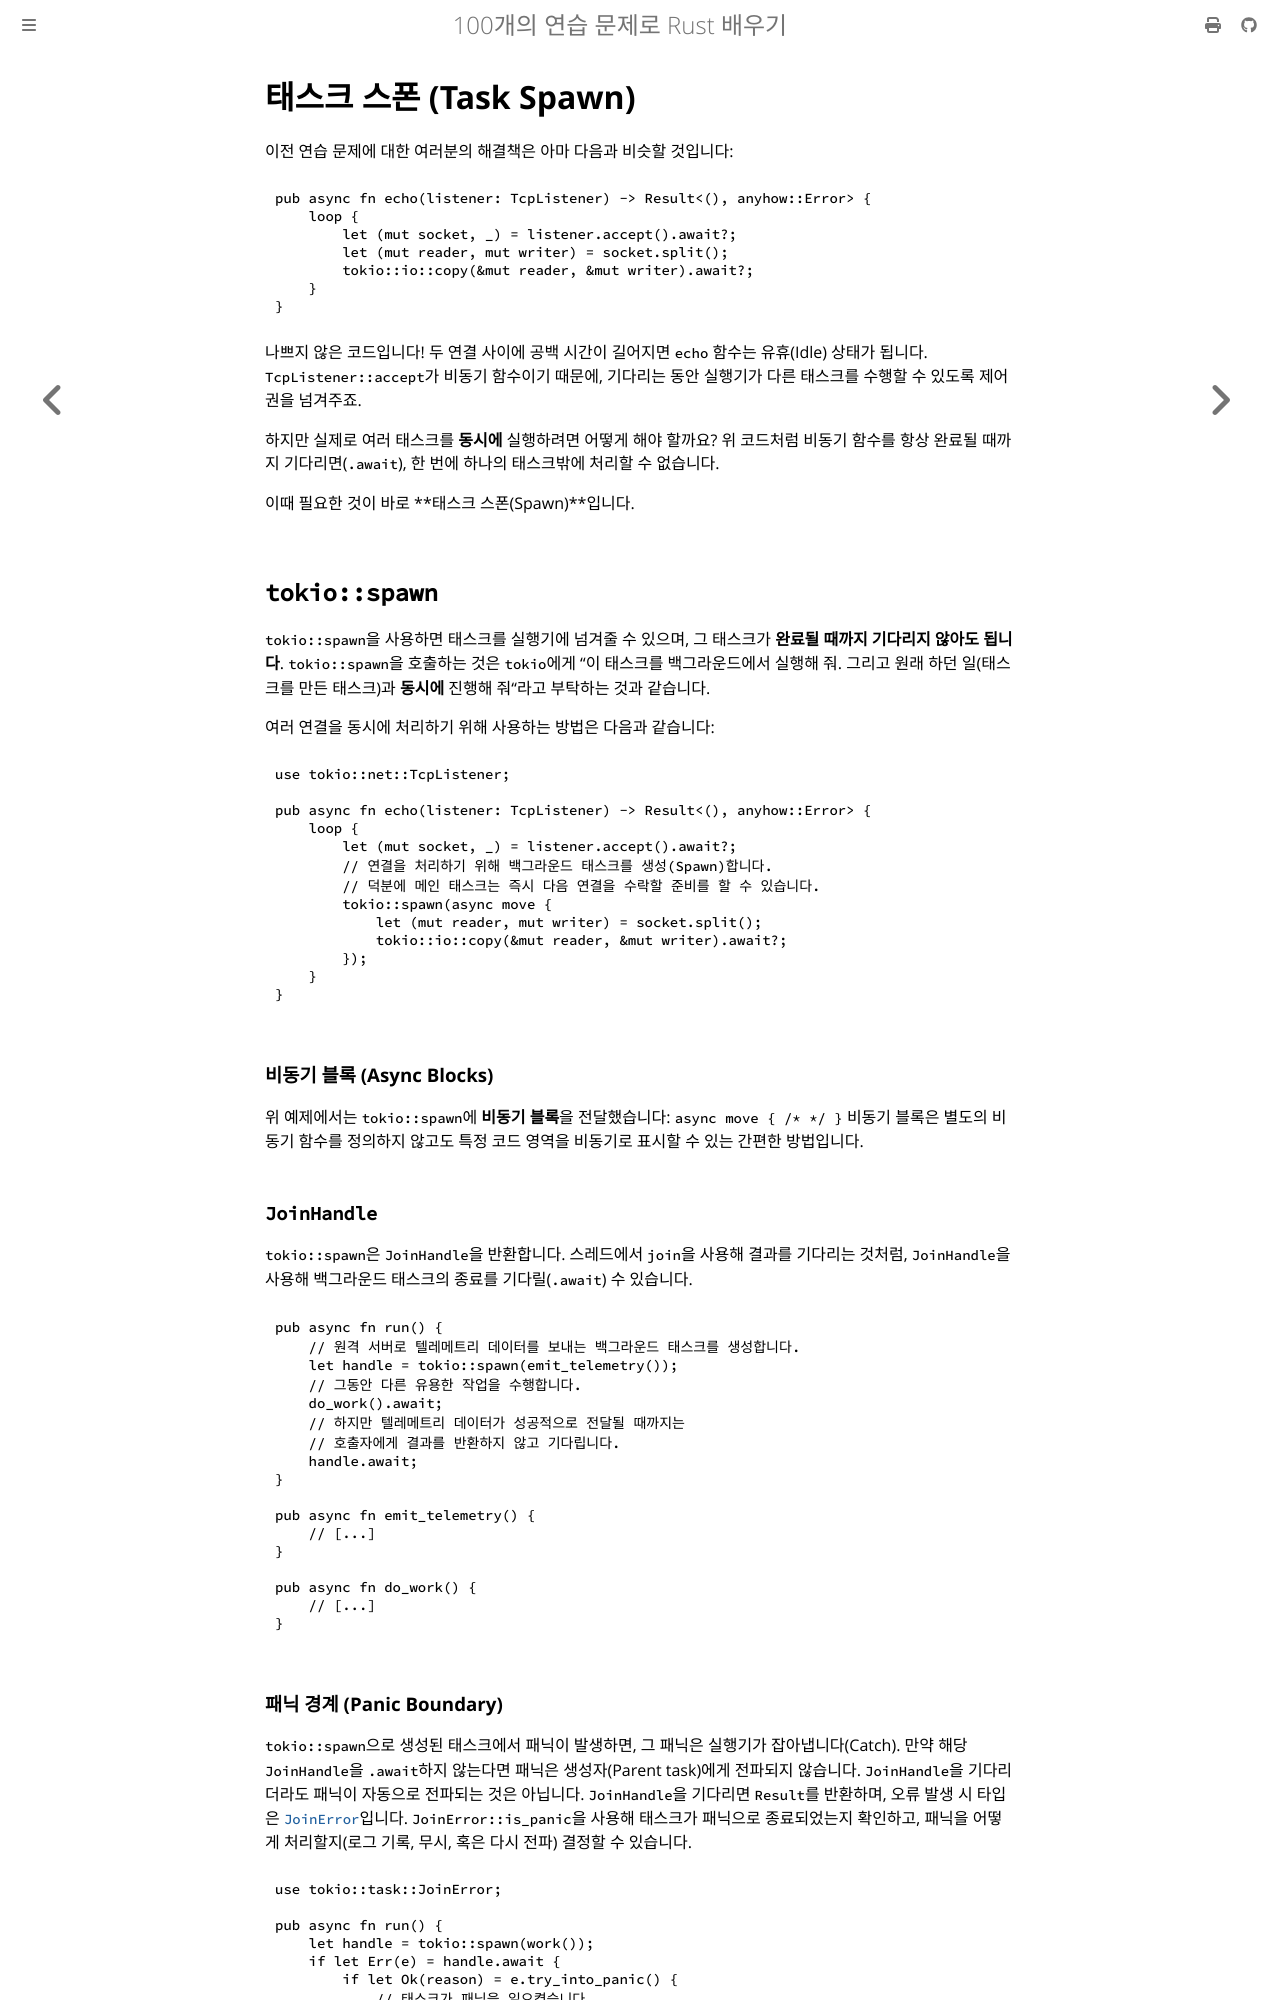

repository: partrita/100-exercises-to-learn-rust · page: 08_futures/02_spawn.html · generator: mdbook

# 태스크 스폰 (Task Spawn)

이전 연습 문제에 대한 여러분의 해결책은 아마 다음과 비슷할 것입니다:

```rust
pub async fn echo(listener: TcpListener) -> Result<(), anyhow::Error> {
    loop {
        let (mut socket, _) = listener.accept().await?;
        let (mut reader, mut writer) = socket.split();
        tokio::io::copy(&mut reader, &mut writer).await?;
    }
}
```

나쁘지 않은 코드입니다! 두 연결 사이에 공백 시간이 길어지면 `echo` 함수는 유휴(Idle) 상태가 됩니다. `TcpListener::accept`가 비동기 함수이기 때문에, 기다리는 동안 실행기가 다른 태스크를 수행할 수 있도록 제어권을 넘겨주죠.

하지만 실제로 여러 태스크를 **동시에** 실행하려면 어떻게 해야 할까요? 위 코드처럼 비동기 함수를 항상 완료될 때까지 기다리면(`.await`), 한 번에 하나의 태스크밖에 처리할 수 없습니다.

이때 필요한 것이 바로 **태스크 스폰(Spawn)**입니다.

## `tokio::spawn`

`tokio::spawn`을 사용하면 태스크를 실행기에 넘겨줄 수 있으며, 그 태스크가 **완료될 때까지 기다리지 않아도 됩니다**.
`tokio::spawn`을 호출하는 것은 `tokio`에게 "이 태스크를 백그라운드에서 실행해 줘. 그리고 원래 하던 일(태스크를 만든 태스크)과 **동시에** 진행해 줘"라고 부탁하는 것과 같습니다.

여러 연결을 동시에 처리하기 위해 사용하는 방법은 다음과 같습니다:

```rust
use tokio::net::TcpListener;

pub async fn echo(listener: TcpListener) -> Result<(), anyhow::Error> {
    loop {
        let (mut socket, _) = listener.accept().await?;
        // 연결을 처리하기 위해 백그라운드 태스크를 생성(Spawn)합니다.
        // 덕분에 메인 태스크는 즉시 다음 연결을 수락할 준비를 할 수 있습니다.
        tokio::spawn(async move {
            let (mut reader, mut writer) = socket.split();
            tokio::io::copy(&mut reader, &mut writer).await?;
        });
    }
}
```

### 비동기 블록 (Async Blocks)

위 예제에서는 `tokio::spawn`에 **비동기 블록**을 전달했습니다: `async move { /* */ }`
비동기 블록은 별도의 비동기 함수를 정의하지 않고도 특정 코드 영역을 비동기로 표시할 수 있는 간편한 방법입니다.

### `JoinHandle`

`tokio::spawn`은 `JoinHandle`을 반환합니다. 스레드에서 `join`을 사용해 결과를 기다리는 것처럼, `JoinHandle`을 사용해 백그라운드 태스크의 종료를 기다릴(`.await`) 수 있습니다.

```rust
pub async fn run() {
    // 원격 서버로 텔레메트리 데이터를 보내는 백그라운드 태스크를 생성합니다.
    let handle = tokio::spawn(emit_telemetry());
    // 그동안 다른 유용한 작업을 수행합니다.
    do_work().await;
    // 하지만 텔레메트리 데이터가 성공적으로 전달될 때까지는
    // 호출자에게 결과를 반환하지 않고 기다립니다.
    handle.await;
}

pub async fn emit_telemetry() {
    // [...]
}

pub async fn do_work() {
    // [...]
}
```
